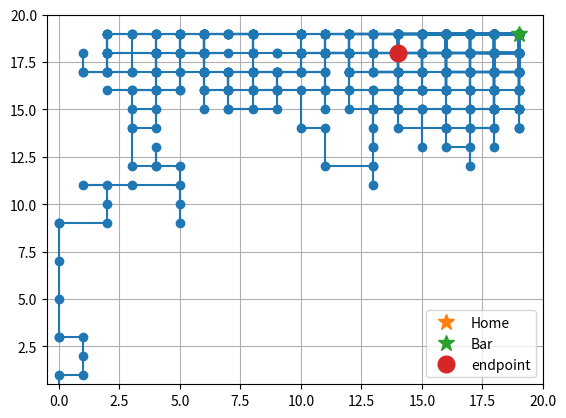
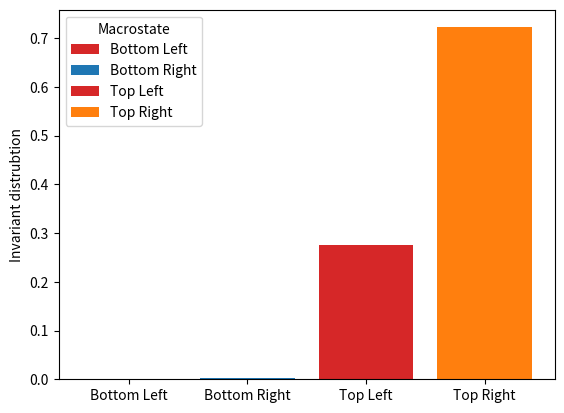

Python code for these plots, in order:
######################################################################################
#Importing relavent libraries.

import numpy as np
import matplotlib.pyplot as plt
from numpy.linalg import lstsq
import matplotlib
import scipy.stats
######################################################################################

######################################################################################
#Constructing the N x N array for the grid.

N = 20

position = np.zeros((N,N))

#Each element in the grid is numbered 0-224, starting at [0,0] and increasing along the cols and then rows.
#The mapping is bijective, so that [i,j] can be returned from this numbering. 
n = 0
for i in range(0,N):
    for j in range(0,N):
        position[i,j] = (i) + (j) + n*(N-1) 
    n += 1
######################################################################################

######################################################################################
#Defining the actual transition matrix.
def p(i, j):
    #Extracting rows and cols.
    row = i // N
    col = i % N

    #Probability of i -> i is zero as default.
    p_stay = 0

    #One step right
    if col < N-1:
        if j == i + 1:
            return 3/24
    else:
        p_stay += 3/24

    #One step left
    if col > 0:
        if j == i - 1:
            return 2/24
    else:
        p_stay += 2/24

    #Two steps right
    if col < N-2:
        if j == i + 2:
            return 2/24
    else:
        p_stay += 2/24

    #Two steps left
    if col > 1:
        if j == i - 2:
            return 2/24
    else:
        p_stay += 2/24

    #One step up
    if row < N-1:
        if j == i + N:
            return 5/24
    else:
        p_stay += 5/24

    #One step down
    if row > 0:
        if j == i - N:
            return 4/24
    else:
        p_stay += 4/24

    #Two steps up
    if row < N-2:
        if j == i + 2*N:
            return 5/24
    else:
        p_stay += 5/24

    #Two steps down
    if row > 1:
        if j == i - 2*N:
            return 1/24
    else:
        p_stay += 1/24

    #Probabilities from forbidden moves go to Probability i -> i.
    if j == i:
        return p_stay
    return 0


# Given a position, determine the next move using the t.p.f.
def move(X):

    #Uniform random number between 0-1.
    u = np.random.uniform(0, 1)

    #Assigning a move based on the t.p.f.
    cumulative_prob = 0

    for j in range(N*N):

        cumulative_prob += p(X, j)

        if u < cumulative_prob:
            return j

######################################################################################

######################################################################################
#Simulating the random walk.

#Random Seed.
np.random.seed(1234)

#Number of steps.
n = 1000

#Array for positions.
X = np.zeros(n, dtype=int)


for i in range(0,n-1):     
    X[i+1] = move(X[i])
       
######################################################################################

######################################################################################
#Plotting the Random Walk.

#Extracting x-y cords.
x = X % N
y = X // N

#Plotting the trajectory and grid.
plt.plot(x, y, marker='o')
plt.xlim(-0.5, N)
plt.ylim(0.5, N)

plt.grid()
#Adding some useful points.
plt.plot(x[0], y[0], '*', markersize=12, label='Home')
plt.plot(N-1, N-1, '*', markersize=12, label='Bar')
plt.plot(x[n-1],y[n-1],'o',markersize = 12, label = 'endpoint')
plt.legend(loc='lower right')

######################################################################################

######################################################################################
#Determining the unique invariant distrubution.


#Producing transition Prob. Matrix.
P = np.zeros((N*N, N*N))

#Filling entries
for i in range(0,N*N):
    for j in range(0,N*N):
        P[i, j] = p(i, j)

#Findind the invariant distrubution.
pi = np.zeros(N**2)

P_T = np.transpose(P)

a = P_T - np.identity(N*N)

b = np.zeros(N**2)

#Including normalization.
A = np.vstack((a, np.ones(N*N)))
B = np.append(b, 1)

#Solving the system using least-squares.
pi,residuals, rank, s = np.linalg.lstsq(A, B, rcond=None)

#Veryifing the distrubution is normalized.
sum_p = np.sum(pi)

######################################################################################

######################################################################################
#Splliting the distrubuition into Marcostates.
#Midpoint.
mid = N // 2

#Invariant distrubution for Bottom left,right and Top left, right.
p_BL = 0
p_BR = 0
p_TL = 0
p_TR = 0

#Summing probabilities in each grid corner.
for i in range(N**2):

    row = i // N
    col = i % N

    if row < mid and col < mid:
        p_BL += pi[i]

    elif row < mid and col >= mid:
        p_BR += pi[i]

    elif row >= mid and col < mid:
        p_TL += pi[i]

    else:
        p_TR += pi[i]

#Collecting probabilites.
Probs = [p_BL,p_BR,p_TL, p_TR]

######################################################################################

######################################################################################
#Plotting this distrubition acorss Macro states.

fig, ax = plt.subplots()

Macrostates = ['Bottom Left', 'Bottom Right', 'Top Left', 'Top Right']
bar_labels = ['Bottom Left', 'Bottom Right', 'Top Left', 'Top Right']
bar_colors = ['tab:red', 'tab:blue', 'tab:red', 'tab:orange']

ax.bar(Macrostates, Probs, label=bar_labels, color=bar_colors)

ax.set_ylabel('Invariant distrubtion')

ax.legend(title='Macrostate')




######################################################################################
# X is our MD trajectory by annalogy.
np.save("X.npy", X)
